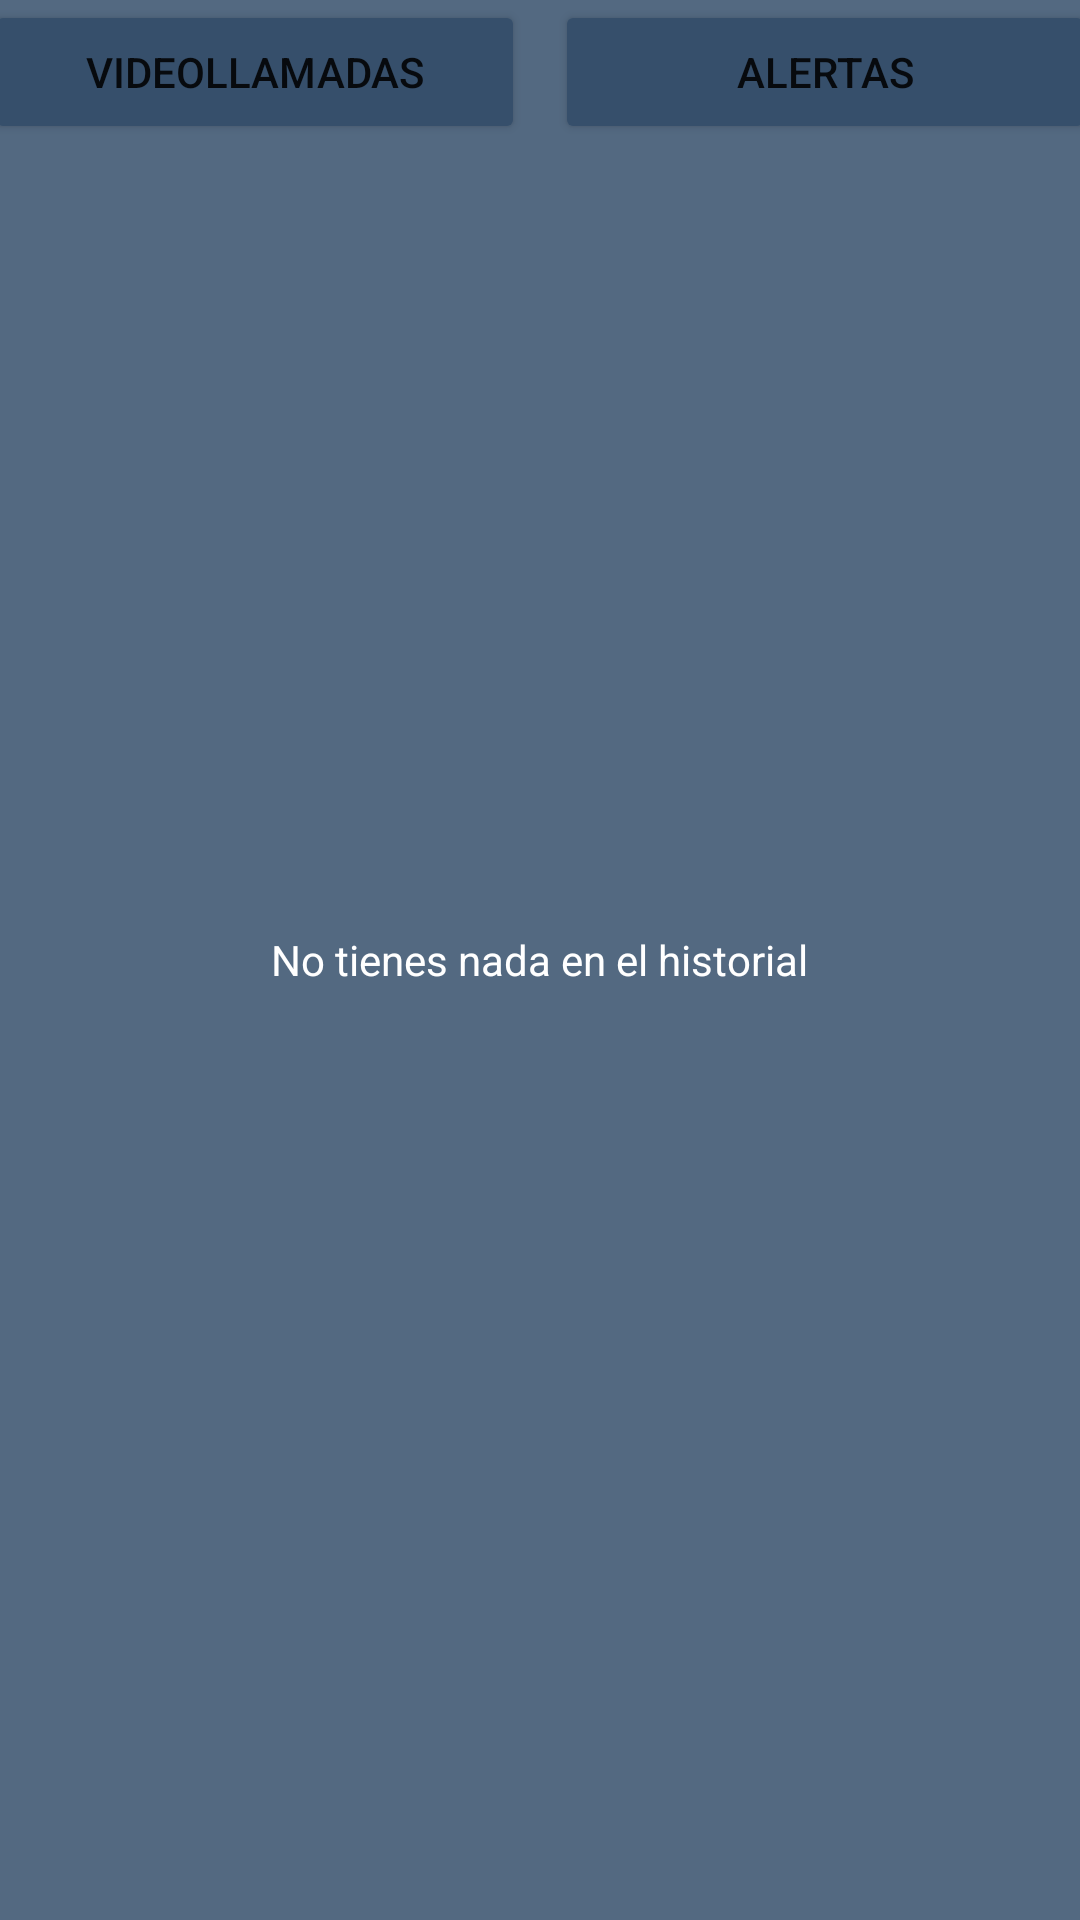

Here is an Android app screen rendered from its layout file. Give the layout XML and the strings, colors and styles it references.
<!-- AndroidManifest.xml: application theme Theme.SeniorCare_App -->
<!-- res/layout/fragment_history.xml -->
<?xml version="1.0" encoding="utf-8"?>
<FrameLayout xmlns:android="http://schemas.android.com/apk/res/android"
    xmlns:tools="http://schemas.android.com/tools"
    android:layout_width="match_parent"
    android:layout_height="match_parent"
    android:background="@color/grayish_blue"
    tools:context=".view.HistoryFragment">

    <LinearLayout
        android:layout_width="match_parent"
        android:layout_height="wrap_content"
        android:orientation="vertical">

    <LinearLayout
        android:layout_width="match_parent"
        android:layout_height="wrap_content"
        android:orientation="horizontal"
        android:gravity="center_horizontal">

        <Button
            android:id="@+id/historyVideocallButton"
            android:text="Videollamadas"
            android:backgroundTint="@color/dark_blue"
            android:layout_width="180dp"
            android:layout_height="wrap_content"/>

        <View
            android:layout_width="10dp"
            android:layout_height="match_parent"/>

        <Button
            android:id="@+id/historyAlertButton"
            android:text="Alertas"
            android:backgroundTint="@color/dark_blue"
            android:layout_width="180dp"
            android:layout_height="wrap_content"/>

    </LinearLayout>

    <View
        android:layout_width="match_parent"
        android:layout_height="10dp"/>

    <ListView
        android:id="@+id/historyListView"
        android:layout_width="match_parent"
        android:layout_height="match_parent" />

    </LinearLayout>

    <TextView
        android:id="@+id/noHistoryTextView"
        android:layout_width="wrap_content"
        android:layout_height="wrap_content"
        android:text="No tienes nada en el historial"
        android:textColor="@color/white"
        android:layout_gravity="center"/>
</FrameLayout>
<!-- resources referenced by this layout -->
<resources>
  <color name="dark_blue">#364F6B</color>
  <color name="grayish_blue">#536981</color>
  <color name="white">#FFFFFFFF</color>
  <style name="Theme.SeniorCare_App" parent="Theme.MaterialComponents.Light.NoActionBar">
          
          <item name="colorPrimary">@color/grayish_blue</item>
          <item name="colorPrimaryVariant">@color/dark_blue</item>
          <item name="colorOnPrimary">@color/white</item>
          
          <item name="colorSecondary">@color/light_grayish_blue</item>
          <item name="colorSecondaryVariant">@color/turquoise</item>
          <item name="colorOnSecondary">@color/white</item>
          
          <item name="android:statusBarColor" tools:targetApi="l">?attr/colorPrimaryVariant</item>
          
      </style>
  <color name="light_grayish_blue">#607892</color>
  <color name="turquoise">#3FC1C9</color>
</resources>
